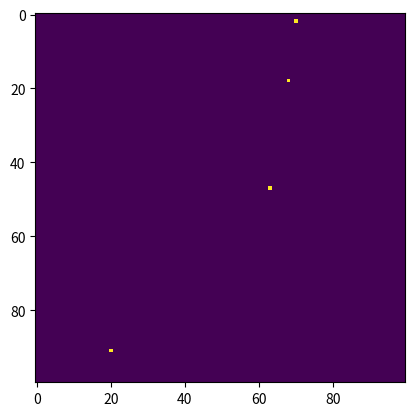

Reproduce this figure in Python.
import numpy as np
import matplotlib.pyplot as plt
import math
import matplotlib.animation as anim

N=100 #taille de la région étudiée (côté en m, donc 1 hectare)
Nb_ruches=4 #nombre de  ruches
Liste_ruches=[] #liste des coordonnées de chaque rûche
while len(Liste_ruches)!=Nb_ruches:
    x=np.random.choice(N)
    x0 = x % N
    y=np.random.choice(N)
    y0 = y % N              #coordonnées de la rûche
    if (x0,y0) not in Liste_ruches:
        Liste_ruches.append((x0,y0))

#Création des zones habitées par des prédateurs
Guepe=1 #nombre de nids de guêpe
Frelon=1 #nombre de nids de frelon

Liste_guepes=[]
Liste_frelons=[]
while len(Liste_guepes)!=Guepe:
    x=np.random.choice(N)
    x0 = x % N
    y=np.random.choice(N)
    y0 = y % N              #coordonnées du nid de guepes
    if (x0,y0) not in Liste_guepes and (x0,y0) not in Liste_ruches:
        Liste_guepes.append((x0,y0))
while len(Liste_frelons)!=Frelon:
    x=np.random.choice(N)
    x0 = x % N
    y=np.random.choice(N)
    y0 = y % N              #coordonnées du nid de frelons
    if (x0,y0) not in Liste_guepes and (x0,y0) not in Liste_frelons and (x0,y0) not in Liste_ruches:
        Liste_frelons.append((x0,y0))



Info_ruches=[] #Toutes les informations sur chaque ruche
Nb_abeilles=30000 #nombre initial d'abeilles dans la ruche
Nb_ab_dedans=Nb_abeilles #nombre d'abeiles dans la rûche
but_dehors=0  # 0: période de repos, 1: période de récolte
reperage=0 #nombre de zones florales découvertes
liste_reper=[] #liste des zones florales découvertes
distance=0 #distance initiale du repérage par rapport à la ruche
Nb_zones=8 #nombre de zones florales à découvrir
Arrivée=0 #0 signifie que les butineuses partent, 1 qu'elles butinent et 2 qu'elles rentrent à la rûche et 3 qu'elles sont dans la rûche
qtt_miel=10000000 #qantité de miel dans la rûche en mg
taux_mort=121 #nombre de secondes avant la mort d'une abeille (naturellement), obtenu en divisant l'espérance de vie d'une abeille par le nombre d'abeilles
Liste_direct=[] #Liste des directions à prendre pour aller vers une fleur
Temps_recolte_passe=0 #temps réeelement passé par les butineuses sur les fleurs actuellement
parasitage=0 # 0: non infectée, 1: infectée, 2: gravement infectée
for i in Liste_ruches:
    x0,y0=i
    Info_ruches.append((x0,y0,Nb_abeilles,Nb_ab_dedans,but_dehors,reperage,liste_reper,distance,Arrivée,Liste_direct,Temps_recolte_passe,qtt_miel,parasitage))
nb_steps=500 #nombre d'images total
Nb_zone_fleur= 120 #nombre de zones florales
liste_zone_fleur=[] #liste des coordonnées des zones florales
while len(liste_zone_fleur)<Nb_zone_fleur:
    x=np.random.choice(N)
    x1 = x % N
    y=np.random.choice(N)
    y1 = y % N
    if (x1,y1) not in liste_zone_fleur and (x1,y1) not in Liste_ruches:
        liste_zone_fleur.append((x1,y1))
taux_nat=57 #nombre de secondes avant une naissance
s=0 #nombre de secondes écoulées
j=0 #nombre de jours écoulés
saison='printemps' #saison de départ
Temps_interrecolte=3720 # 3720 = nombre de secondes entre chaque récolte
Temps_recolte=600 # 600 = temps à butiner
Nb_abeilles_tot=Nb_ruches*Nb_abeilles #nombre total d'abeilles dans la région
Liste_Nb_abeilles_tot=[Nb_abeilles_tot]




terrain=np.zeros([N,N])

for k in Info_ruches:
    x0,y0,Nb_abeilles,_,_,_,_,_,_,_,_,_,_=k
    terrain[x0][y0]=Nb_abeilles


results=[]
results.append(terrain.copy())

def simulation():
    global s
    global Temps_recolte
    global Temps_interrecolte
    global Info_ruches
    global taux_nat
    global taux_mort
    global saison
    global Nb_ruches
    global Liste_frelons
    global Liste_guepes
    global Nb_zones

    for i in range(nb_steps):
        Nb_abeilles_tot=0
        s=s+1

        if s==86400: #une journée écoulée
            j=j+1
            s=0
            if j==91: #une saison écoulée
                Ab_tot=Liste_Nb_abeilles_tot[nb_steps-1]
                if saison=='printemps':
                    taux_nat=216
                    saison='été'
                    taux_mort=int(3628800/(AB_tot/Nb_ruches))#esprérance de vie de 42 jours par le nombre d'abeilles moyen dans une  ruche
                elif saison=='été':
                    saison='automne'
                    taux_mort=int(17280000/(AB_tot/Nb_ruches)) #esprérance de vie de 200 jours par le nombre d'abeilles moyen dans une  ruche
                elif saison=='automne':
                    taux_nat=144
                    saison='hiver'
                    taux_mort=int(3628800/(AB_tot/Nb_ruches)) #esprérance de vie de 42 jours par le nombre d'abeilles moyen dans une  ruche
                elif saison=='hiver':
                    taux_nat=57
                    saison='printemps'
                    taux_mort=int(3628800/(AB_tot/Nb_ruches)) #espérance de vie de 42 jours par le nombre d'abeilles moyen dans une  ruche
                j=0

        if saison=='été' and j==0 and s==0:
            k=np.random.choice(18,79)
            infection=int(k*Nb_ruches/100)
            Liste_infect=[] #liste des coordonnées des ruches infectée par des parasites
            while len(Liste_infect)!= infection:
                i=np.random.choice(Nb_ruches)
                if Liste_ruches[i] not in Liste_infect:
                    Liste_infect.append(Liste_ruches[i])

        if saison=='été' and s==0 and j==45:
            k=np.random.choice(18,79)
            infection=int(k*Nb_ruches/100)
            Liste_infect=[] #liste des coordonnées des ruches infectée par des parasites
            while len(Liste_infect)!= infection:
                i=np.random.choice(Nb_ruches)
                if Liste_ruches[i] not in Liste_infect:
                    Liste_infect.append(Liste_ruches[i])
        
        Info_ruches_copy=[]
        for k in Info_ruches:
            x0, y0, Nb_abeilles, Nb_ab_dedans, but_dehors, reperage, liste_reper, distance, Arrivée, Liste_direct, Temps_recolte_passe,qtt_miel,parasitage=k


            if saison=='été' and j==0 and s==0:
                if (x0,y0) in Liste_infect:
                    parasitage=1           

            if saison=='été' and s==0 and j==45:
                if (x0,y0) in Liste_infect and parasitage==0:
                    parasitage=1
                if (x0,y0) in Liste_infect and parasitage==1:
                    parasitage=2
                
            if saison=='automne' and s==0 and j==0:
                parasitage=0 

            if s==60000: #Au bout d'un certain temps, les abeilles vont consommer le miel
                if qtt_miel-3*Nb_abeilles-14000<0: # 3 mg mangés par chaque abeille, 14g utilisés pour la production de cire
                    if qtt_miel-3*Nb_abeilles<0:
                        Nb_ab_dedans=int(qtt_miel/3)
                    qtt_miel=0
                else:
                    qtt_miel=qtt_miel-3*Nb_abeilles-14000 
                

            if s/taux_mort==int(s/taux_mort): #mort d'une abeille naturelle
                Nb_ab_dedans=Nb_ab_dedans-1
                if Nb_ab_dedans<0:
                    Nb_ab_dedans=0
                terrain[x0][y0]=Nb_ab_dedans

            
            if s/taux_nat==int(s/taux_nat):                 #naissance d'une abeille
                Nb_ab_dedans=Nb_ab_dedans+1
                terrain[x0][y0]=Nb_ab_dedans

                                  
            if reperage<Nb_zones:
                liste_repera=liste_reper.copy()
                distance=distance+1
                for j in range(-distance,distance+1):
                    for k in range(-distance,distance+1):               #zone de repérage carrée autour de la ruche
                        if j==-distance or j==distance or k==-distance or k==distance: #zone encore inexplorée
                            if (j+x0,k+y0) in liste_zone_fleur:
                                reperage=reperage+1
                                liste_repera.append((j+x0,k+y0))
                liste_reper=liste_repera.copy()
            if reperage>=Nb_zones:
            
                if but_dehors==0 and Arrivée==0 and s<=43200: #Avant que la moitié de la journée soit écoulée
                    but_dehors=1
                    T_groupe=int(int(Nb_ab_dedans/2)/reperage) #nombre d'abeilles dans un groupe (les butineuses représentent la moitié de la ruche)
                    Liste_direct=[] #liste des directions pour chaque groupe
                    for k in range(reperage):
                        Liste_direct.append(((x0,y0),liste_reper[k],T_groupe)) #coordonnées du groupe, de sa destination, son nombre de membres
                    Nb_ab_dedans=Nb_ab_dedans-int(int(Nb_ab_dedans/2)/reperage)*reperage
                
                elif but_dehors==1:
                    if Arrivée==0:
                        Liste_dir=[]
                        for k in Liste_direct:
                            (a,b), (c,d), T_groupe= k
                            if (a,b)!=(c,d):
                                action=0
                                while action!=2 and (a,b)!=(c,d):
                                    if abs(a-c)>abs(b-d):
                                        if a-c>0:
                                            a=a-1
                                        elif a-c<0:
                                            a=a+1
                                    elif abs(a-c)<abs(b-d):
                                        if b-d>0:
                                            b=b-1
                                        elif b-d<0:
                                            b=b+1
                                    elif abs(a-c)==abs(b-d):
                                        if a-c<0 and b-d<0:
                                            a=a+1
                                            b=b+1
                                        elif a-c<0 and b-d>0:
                                            a=a+1
                                            b=b-1
                                        elif a-c>0 and b-d>0:
                                            a=a-1
                                            b=b-1
                                        elif a-c>0 and b-d<0:
                                            a=a-1
                                            b=b+1
                                    action=action+1
                                    if (a,b) in Liste_guepes and saison!='hiver': #le groupe est à la position d'un nid de guêpes (qui n'attaquent pas en hiver)
                                        T_groupe=T_groupe-5
                                        if T_groupe<0:
                                            T_groupe=0
                                    if (a,b) in Liste_frelons and saison!='hiver': #le groupe est à la position d'un nid de frelons (qui n'attaquent pas en hiver)
                                        T_groupe=T_groupe-75
                                        if T_groupe<0:
                                            T_groupe=0
                                Liste_dir.append(((a,b),(c,d),T_groupe))
                            elif (a,b)==(c,d):
                                if (a,b) in Liste_guepes and saison!='hiver': #le groupe est à la position d'un nid de guêpes (qui n'attaquent pas en hiver)
                                    T_groupe=T_groupe-2
                                    if T_groupe<=0:
                                        T_groupe=0
                                if (a,b) in Liste_frelons and saison!='hiver': #le groupe est à la position d'un nid de frelons (qui n'attaquent pas en hiver)
                                    T_groupe=T_groupe-25
                                    if T_groupe<=0:
                                        T_groupe=0
                                Liste_dir.append(((a,b),(c,d),T_groupe))
                        Liste_direct=Liste_dir.copy()
                        valid=0 #permet de vérifier si toutes les abeilles sont arrivées à destination
                        for k in Liste_direct:
                            (a,b),(c,d),T_groupe=k
                            if (a,b)==(c,d):
                                valid=valid+1
                        if valid == len(Liste_direct):
                            Arrivée=1
                            Liste_dir=[]
                            for k in Liste_direct:
                                (a,b),(c,d),T_groupe=k
                                crabe_araignée=np.random.choice(150) #probabilité qu'un crabe araignée se situe dans cette zone et mange une abeille
                                if crabe_araignée==50:
                                    T_groupe=T_groupe-1
                                    if T_groupe<=0:
                                        T_groupe=0
                                Liste_dir.append(((a,b),(c,d),T_groupe))
                            Liste_direct=Liste_dir.copy()
                                  
                    elif Arrivée==1:
                        Temps_recolte_passe=Temps_recolte_passe+1
                        Liste_dir=[]
                        for k in Liste_direct:
                            (a,b),_,T_groupe=k
                            if (a,b) in Liste_guepes and saison!='hiver': #le groupe est à la position d'un nid de guêpes (qui n'attaquent pas en hiver)
                                T_groupe=T_groupe-2
                                if T_groupe<=0:
                                    T_groupe=0
                            if (a,b) in Liste_frelons and saison!='hiver': #le groupe est à la position d'un nid de frelons (qui n'attaquent pas en hiver)
                                T_groupe=T_groupe-25
                                if T_groupe<=0:
                                    T_groupe=0
                            Liste_dir.append(((a,b),(x0,y0),T_groupe))
                        Liste_direct=Liste_dir.copy()
                        if Temps_recolte_passe==Temps_recolte:
                            Temps_recolte_passe=0
                            Arrivée=2
                            Liste_dir=[]
                            for k in Liste_direct:
                                (a,b),(c,d),T_groupe=k
                                Liste_dir.append(((a,b),(x0,y0),T_groupe))
                            Liste_direct=Liste_dir.copy()
                            
                    elif Arrivée==2:
                        Liste_dir=[]
                        for k in Liste_direct:
                            (a,b), (c,d),T_groupe= k
                            if (a,b)!=(c,d):
                                action=0
                                while action!=2 and (a,b)!=(c,d):
                                    if abs(a-c)>abs(b-d):
                                        if a-c>0:
                                            a=a-1
                                        elif a-c<0:
                                            a=a+1
                                    elif abs(a-c)<abs(b-d):
                                        if b-d>0:
                                            b=b-1
                                        elif b-d<0:
                                            b=b+1
                                    elif abs(a-c)==abs(b-d):
                                        if a-c<0 and b-d<0:
                                            a=a+1
                                            b=b+1
                                        elif a-c<0 and b-d>0:
                                            a=a+1
                                            b=b-1
                                        elif a-c>0 and b-d>0:
                                            a=a-1
                                            b=b-1
                                        elif a-c>0 and b-d<0:
                                            a=a-1
                                            b=b+1
                                    action=action+1
                                    if (a,b) in Liste_guepes and saison!='hiver': #le groupe est à la position d'un nid de guêpes (qui n'attaquent pas en hiver)
                                        T_groupe=T_groupe-5
                                        if T_groupe<0:
                                            T_groupe=0
                                    if (a,b) in Liste_frelons and saison!='hiver': #le groupe est à la position d'un nid de frelons (qui n'attaquent pas en hiver)
                                        T_groupe=T_groupe-75
                                        if T_groupe<0:
                                            T_groupe=0
                            Liste_dir.append(((a,b),(c,d),T_groupe))
                        Liste_direct=Liste_dir.copy()
                        valid=0 #permet de vérifier si toutes les abeilles sont arrivées à destination
                        for k in Liste_direct:
                            (a,b),(c,d),T_groupe=k
                            if (a,b)==(c,d):
                                valid=valid+1
                        if valid == len(Liste_direct):
                            Arrivée=3
                            Liste_dir=[]
                            for k in Liste_direct:
                                (a,b),(c,d),T_groupe=k
                                Nb_ab_dedans=Nb_ab_dedans+T_groupe
                                qtt_miel=qtt_miel+13*T_groupe #chaque abeille ramène 13 mg de miel
                            if parasitage==1:
                                qtt_miel=qtt_miel-3296 #3kg de miel perdus en été  avec parasitage de lvl 1
                            if parasitage==2:
                                qtt_miel=qtt_miel-6593 #6kg de miel perdus en été  avec parasitage de lvl 2
                            if qtt_miel>30000000: #capacité de miel maximum dans une rûche en mg
                                qtt_miel=30000000
                            if qtt_miel<0:
                                qtt_miel=0
                                Liste_dir.append(((a,b),(c,d),0))
                            but_dehors=0
                            Liste_direct=Liste_dir.copy()
                                    
                elif Arrivée==3:
                    Temps_recolte_passe=Temps_recolte_passe+1
                    if Temps_recolte_passe==Temps_interrecolte:
                        Temps_recolte_passe=0
                        Arrivée=0
            
            """Nb_abeilles_dh=0  """    #vérification en cas de bug de type "nombre d'abeilles négatif)    
            if but_dehors==0:  
                Nb_abeilles=Nb_ab_dedans
            else:
                Nb_abeilles=Nb_ab_dedans
                for k in Liste_direct:
                    _,_,T_groupe=k
                    Nb_abeilles=Nb_abeilles+T_groupe
                """for k in Liste_direct:
                    _,_,T_groupe=k
                    Nb_abeilles_dh=Nb_abeilles_dh+T_groupe

            print(Nb_ab_dedans,Nb_abeilles_dh,Nb_abeilles)"""
            
            """print((x0,y0,Nb_abeilles,Nb_ab_dedans,but_dehors,reperage,liste_reper.copy(),distance,Arrivée,Liste_direct.copy(),Temps_recolte_passe,qtt_miel,parasitage),'\n',s)"""
            #vérification de dernier recours en cas de bug redoutable
            """print(Nb_abeilles,s)""" #vérification rapide en cas de bug majeur
            Info_ruches_copy.append((x0,y0,Nb_abeilles,Nb_ab_dedans,but_dehors,reperage,liste_reper.copy(),distance,Arrivée,Liste_direct.copy(),Temps_recolte_passe,qtt_miel,parasitage))
            Nb_abeilles_tot=Nb_abeilles_tot+Nb_abeilles
        Liste_Nb_abeilles_tot.append(Nb_abeilles_tot)
        Info_ruches=Info_ruches_copy.copy()
    
        
        terrain=np.zeros([N,N])
        for a in range(N):
            for b in range(N):
                    for k in Info_ruches:
                        x0,y0,_,Nb_ab_dedans,_,_,_,_,_,Liste_direct,_,_,_=k
                        if (a,b)==(x0,y0):
                            terrain[a][b]=terrain[a][b]+Nb_ab_dedans
                        for i in Liste_direct:
                            (c,d),_,T_groupe=i
                            if (c,d)==(a,b):
                                terrain[a][b]=terrain[a][b]+T_groupe
                                
        results.append(terrain.copy())
    return(results,Liste_Nb_abeilles_tot)
 
results,Liste_Nb_abeilles_tot=simulation()


"""for i in range(len(results)):
    print(results[i],'\n',i)""" #vérification assez rapide pour détecter de potentiels bugs

fig = plt.figure()
# results[i] contient l'état au pas de temps i sous forme de matrice
im = plt.imshow(results[0], animated=True)
def updatefig(i):
    im.set_array(results[i+1])
    
    return im,
ani = anim.FuncAnimation(fig, updatefig, frames=1000, interval=50, blit=True)
plt.show() #affiche la simulation
